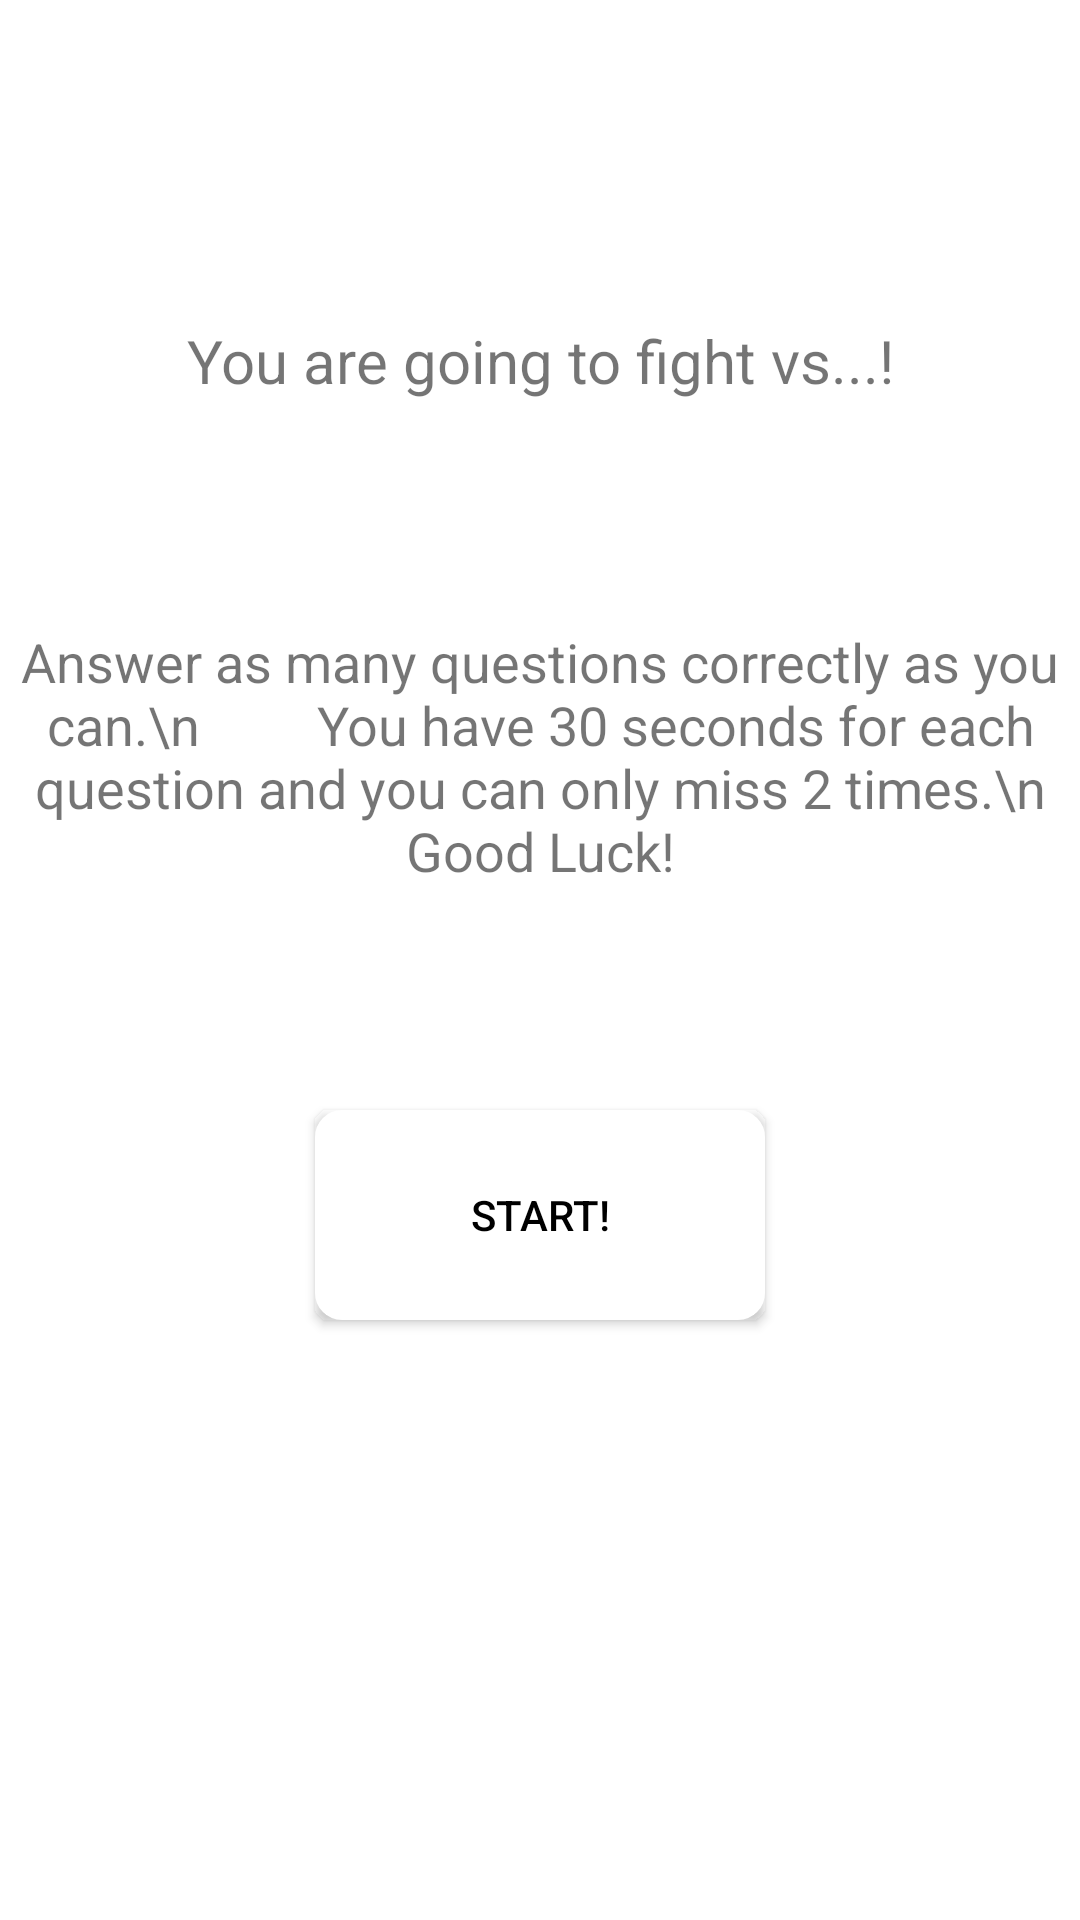

Android layout source for this screen:
<!-- AndroidManifest.xml: application theme Theme.MyMap -->
<!-- res/layout/activity_start_fight.xml -->
<?xml version="1.0" encoding="utf-8"?>
<androidx.constraintlayout.widget.ConstraintLayout xmlns:android="http://schemas.android.com/apk/res/android"
    xmlns:tools="http://schemas.android.com/tools"
    android:layout_width="match_parent"
    android:layout_height="match_parent"
    xmlns:app="http://schemas.android.com/apk/res-auto">

    <TextView
        android:id="@+id/txtTitleFight"
        app:layout_constraintBottom_toBottomOf="parent"
        app:layout_constraintEnd_toEndOf="parent"
        app:layout_constraintStart_toStartOf="parent"
        app:layout_constraintTop_toTopOf="parent"
        android:layout_marginBottom="400dp"
        android:layout_width="wrap_content"
        android:layout_height="wrap_content"
        android:text="You are going to fight vs...!"
        android:textSize="20sp" />

    <TextView
        android:id="@+id/txtSnippetFight"
        app:layout_constraintTop_toBottomOf="@id/txtTitleFight"
        app:layout_constraintEnd_toEndOf="parent"
        app:layout_constraintStart_toStartOf="parent"
        app:layout_constraintBottom_toTopOf="@id/btnStart"
        android:layout_width="wrap_content"
        android:layout_height="wrap_content"
        android:text="Answer as many questions correctly as you can.\n
        You have 30 seconds for each question and you can only miss 2 times.\n
        Good Luck!"
        android:gravity="center"
        android:textSize="18sp" />

    <Button
        android:id="@+id/btnStart"
        android:layout_width="150dp"
        android:layout_height="70dp"
        android:background="@drawable/rounded_corners"
        android:backgroundTint="@color/white"
        android:elevation="5dp"
        android:text="START!"
        android:textColor="#000000"
        app:layout_constraintEnd_toEndOf="parent"
        app:layout_constraintStart_toStartOf="parent"
        app:layout_constraintBottom_toBottomOf="parent"
        android:layout_marginBottom="200dp"/>

</androidx.constraintlayout.widget.ConstraintLayout>
<!-- resources referenced by this layout -->
<resources>
  <color name="white">#FFFFFFFF</color>
  <!-- drawable rounded_corners (drawable) -->
  <?xml version="1.0" encoding="utf-8"?>
  <shape xmlns:android="http://schemas.android.com/apk/res/android" >
      <stroke
          android:width="8dp"
          android:color="@color/white"/>
  
      <solid android:color="@color/white" />
  
      <padding
          android:left="1dp"
          android:right="1dp"
          android:bottom="1dp"
          android:top="1dp"
          />
  
      <corners android:radius="5dp"/>
  </shape>
  <style name="Theme.MyMap" parent="Theme.MaterialComponents.DayNight.NoActionBar">
          
          <item name="colorPrimary">@color/white</item>
          <item name="colorPrimaryVariant">@color/gray</item>
          <item name="colorOnPrimary">@color/black</item>
          
          <item name="colorSecondary">@color/black</item>
          <item name="colorSecondaryVariant">@color/gray</item>
          <item name="colorOnSecondary">@color/white</item>
          
          <item name="android:statusBarColor">@color/black</item>
          
      </style>
  <color name="gray">#686868</color>
  <color name="black">#000000</color>
</resources>
